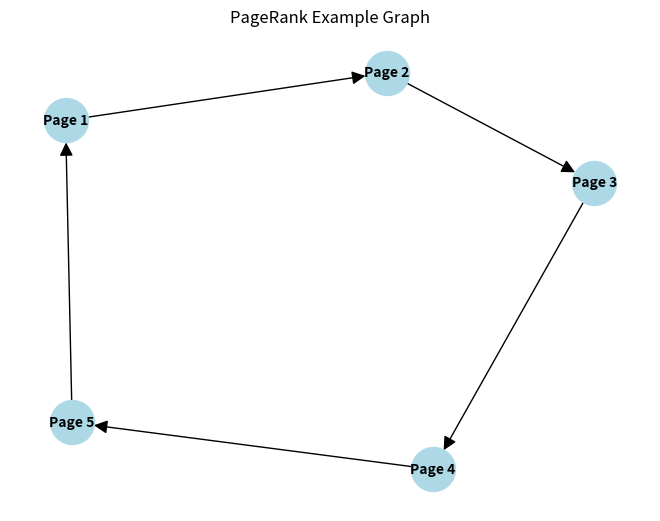

Reproduce this figure in Python.
import numpy as np
import networkx as nx
import matplotlib.pyplot as plt

# Define adjacency matrix
adjacency_matrix = np.array([[0,1,0,0,0,0], [0,0,1,0,0,0], [0,0,0,1,0,0], [0,0,0,0,1,0], [1,0,0,0,0,0]])

# Set the damping factor
damping_factor = 0.85

# Initialize the PageRank values
num_pages = len(adjacency_matrix)
page_rank = np.ones(num_pages) / num_pages

# Number of iterations
num_iterations = 100

for i in range(num_iterations):
    new_page_rank = np.zeros(num_pages)
    for j in range(num_pages):
        # Calculate the PageRank contribution from each linking page
        linking_pages = [k for k in range(num_pages) if adjacency_matrix[k, j] == 1]
        for linking_page in linking_pages:
            new_page_rank[j] += page_rank[linking_page] / sum(adjacency_matrix[linking_page, :])
        new_page_rank[j] = damping_factor * new_page_rank[j] + (1 - damping_factor) / num_pages
    page_rank = new_page_rank

# Print the final PageRank values
for page, rank in enumerate(page_rank):
    print(f"PR(Page {page+1}) = {rank:.3f}")

#----------------------------------------------------------------------------------------------------------

def CreatePagerank(aGraph):
    nodes_set = len(aGraph)
    M = nx.to_numpy_array(aGraph) # Menggunakan metode to_numpy_array
    outwards = np.squeeze(np.asarray(np.sum(M, axis=1)))
    prob_outwards = np.array(1.0 / outwards)
    G = np.multiply(M, prob_outwards[:, np.newaxis])

    p = np.ones(nodes_set) / float(nodes_set)
    return G, p

# Contoh penggunaan:
myWeb = nx.DiGraph()
connections = [(1,2), (2,3), (3,4), (4,5), (5,1)]
myWeb.add_edges_from(connections)

G, p = CreatePagerank(myWeb)
print(G)


#----------------------------------------------------------------------------------------------------------

# Create a directed graph
G = nx.DiGraph()
# Add nodes
num_pages = len(adjacency_matrix)
G.add_nodes_from(range(num_pages))

# Add edges based on the adjacency matrix
for i in range(num_pages):
    for j in range(num_pages):
        if adjacency_matrix[i, j] == 1:
            G.add_edge(i, j)

# Draw the graph
pos  = nx.spring_layout(G) # Layout the graph
labels = {i: f"Page {i+1}" for i in range(num_pages)}
nx.draw(G, pos, with_labels=True, labels=labels, node_size=1000, node_color='lightblue', font_size=10, font_color='black', font_weight='bold', arrowsize=20)
plt.title("PageRank Example Graph")
plt.show()
